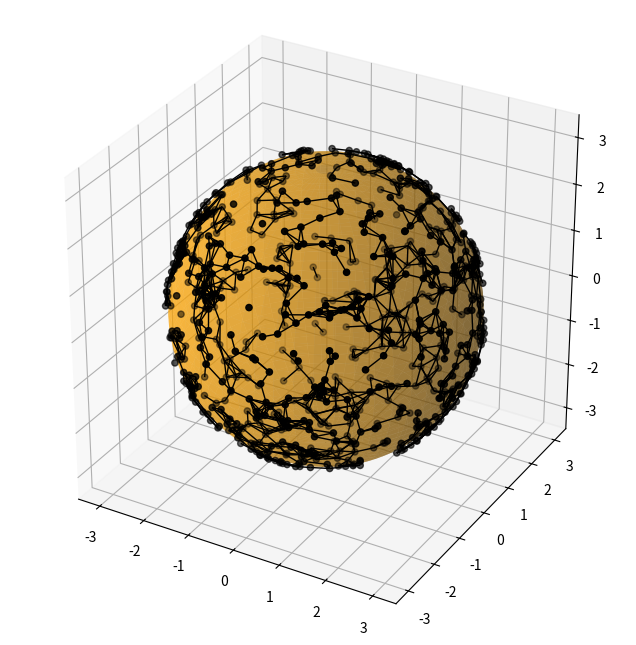

Python code for this plot:
#!/usr/bin/env ./python-env/bin/python3

import random
import numpy as np
from matplotlib import pyplot as plt
from mpl_toolkits.mplot3d.art3d import Line3DCollection

random.seed(13)

def parametrize(r, theta, phi):
    x = r * np.sin(theta) * np.cos(phi)
    y = r * np.sin(theta) * np.sin(phi)
    z = r * np.cos(theta)
    return x, y, z

def create_manifold():
    r = 3
    theta = np.linspace(0, np.pi, 250)
    phi = np.linspace(0, 2*np.pi, 500)
    theta, phi = np.meshgrid(theta, phi)
    return parametrize(r, theta, phi)

def create_data_set():
    n = 750
    r = 3.05
    rng = np.random.default_rng()
    u = rng.uniform(-1.0, 1.0, size=n)
    phi = rng.uniform(0.0, 2*np.pi, size=n)
    theta = np.arccos(u)
    return parametrize(r, theta, phi)

def d2(data_set, i, j):
    dx = data_set[0][i] - data_set[0][j]
    dy = data_set[1][i] - data_set[1][j]
    dz = data_set[2][i] - data_set[2][j]
    return dx*dx + dy*dy + dz*dz

def vietoris_rips(data_set, eps):
    x, y, z = data_set
    segments = []
    for i in range(len(x)):
        for j in range(i+1, len(x)):
            if d2(data_set, i, j) < 4*eps*eps:
                segments.append([[x[i], y[i], z[i]], [x[j], y[j], z[j]]])
    return segments

def main():
    manifold = create_manifold()
    data_set = create_data_set()
    segments = vietoris_rips(data_set, 0.23)
    
    fig = plt.figure(figsize=(8, 8))
    ax = fig.add_subplot(111, projection="3d")

    ax.plot_surface(*manifold, color="orange", alpha=0.5)
    ax.scatter(*data_set, color="black")
    if segments:
        lc = Line3DCollection(segments, colors="black", linewidths=1)
        ax.add_collection3d(lc)
    
    ax.set_box_aspect([1, 1, 1])
    plt.show()

if __name__ == "__main__":
    main()
